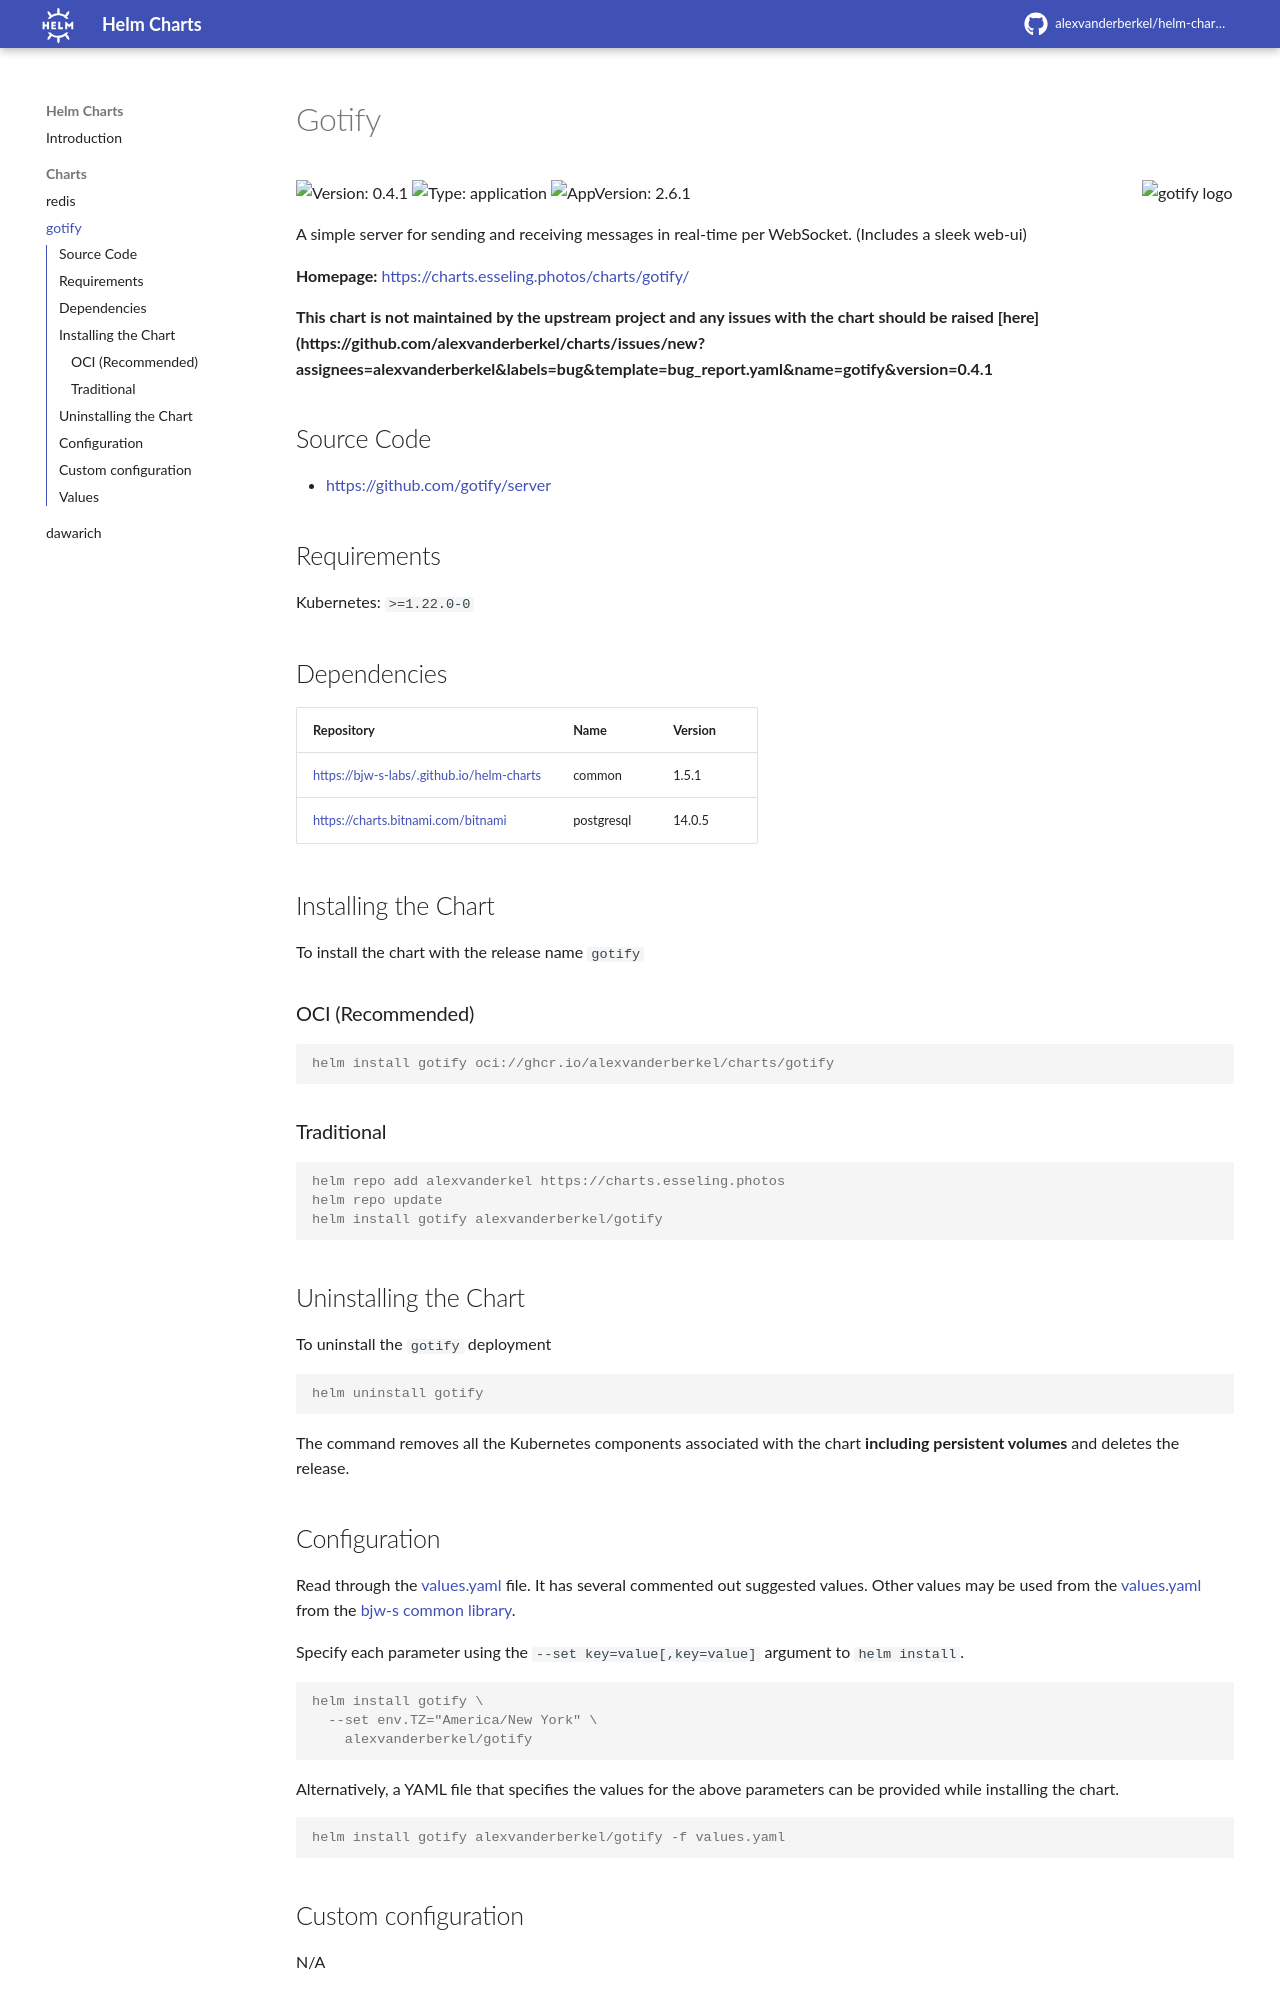

repository: alexvanderberkel/helm-charts · page: charts/gotify/index.html · generator: mkdocs

# Gotify

<img src="https://raw.githubusercontent.com/alexvanderberkel/helm-charts/refs/heads/main/charts/gotify/icon.svg" align="right" width="92" alt="gotify logo">

![Version: 0.4.1](https://img.shields.io/badge/Version-0.4.0-informational?style=flat)
![Type: application](https://img.shields.io/badge/Type-application-informational?style=flat)
![AppVersion: 2.6.1](https://img.shields.io/badge/AppVersion-2.6.1-informational?style=flat)

A simple server for sending and receiving messages in real-time per WebSocket. (Includes a sleek web-ui)

**Homepage:** <https://charts.esseling.photos/charts/gotify/>

**This chart is not maintained by the upstream project and any issues with the chart should be raised
[here](https://github.com/alexvanderberkel/charts/issues/new?assignees=alexvanderberkel&labels=bug&template=bug_report.yaml&name=gotify&version=0.4.1**

## Source Code

* <https://github.com/gotify/server>

## Requirements

Kubernetes: `>=1.22.0-0`

## Dependencies

| Repository | Name | Version |
|------------|------|---------|
| <https://bjw-s-labs/.github.io/helm-charts> | common | 1.5.1 |
| <https://charts.bitnami.com/bitnami> | postgresql | 14.0.5 |

## Installing the Chart

To install the chart with the release name `gotify`

### OCI (Recommended)

```console
helm install gotify oci://ghcr.io/alexvanderberkel/charts/gotify
```

### Traditional

```console
helm repo add alexvanderkel https://charts.esseling.photos
helm repo update
helm install gotify alexvanderberkel/gotify
```

## Uninstalling the Chart

To uninstall the `gotify` deployment

```console
helm uninstall gotify
```

The command removes all the Kubernetes components associated with the chart **including persistent volumes** and deletes the release.

## Configuration

Read through the [values.yaml](./values.yaml) file. It has several commented out suggested values.
Other values may be used from the [values.yaml](https://github.com/bjw-s-labs//helm-charts/tree/a081de5/charts/library/common/values.yaml) from the [bjw-s common library](https://github.com/bjw-s-labs//helm-charts/tree/a081de5/charts/library/common).

Specify each parameter using the `--set key=value[,key=value]` argument to `helm install`.

```console
helm install gotify \
  --set env.TZ="America/New York" \
    alexvanderberkel/gotify
```

Alternatively, a YAML file that specifies the values for the above parameters can be provided while installing the chart.

```console
helm install gotify alexvanderberkel/gotify -f values.yaml
```

## Custom configuration

N/A
